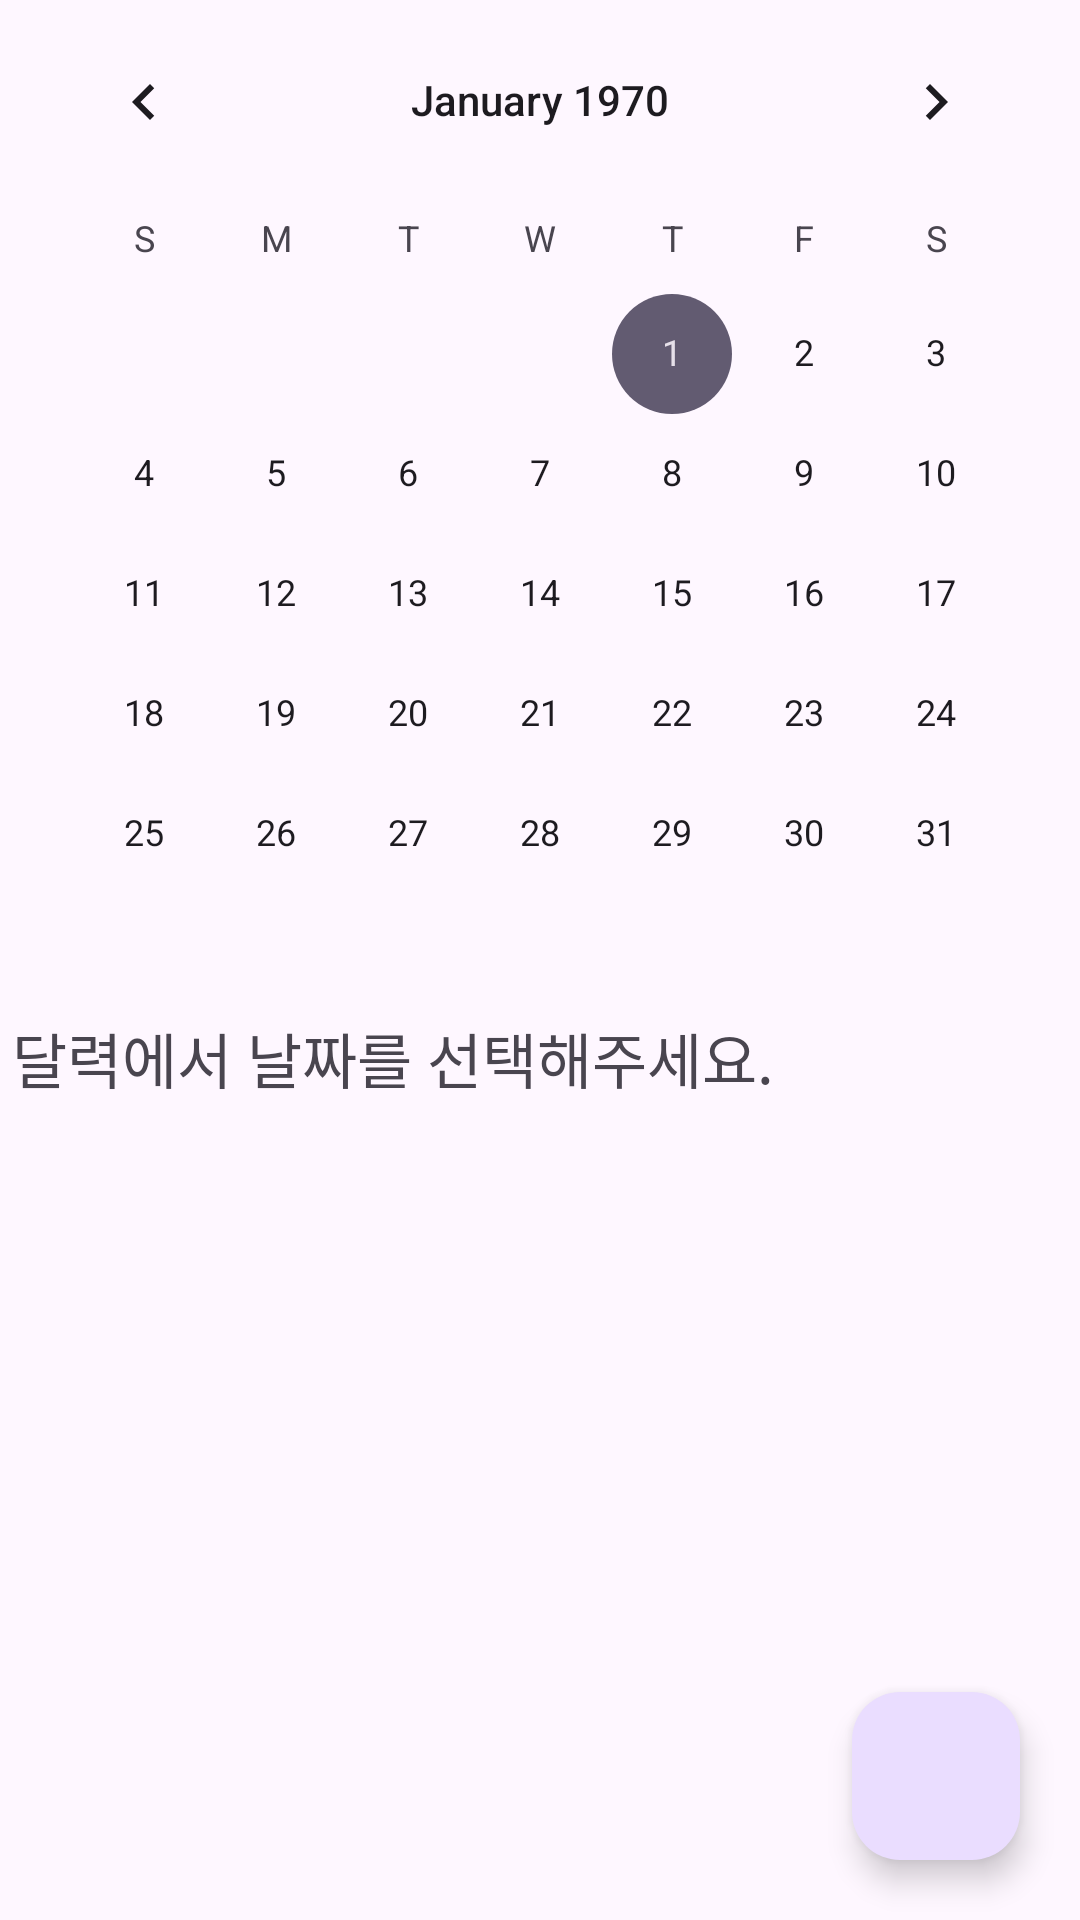

Reconstruct the res/layout file that produces this screen, plus the resources it refers to.
<!-- AndroidManifest.xml: application theme Theme.HelpCalendar -->
<!-- res/layout/fragment_calendar.xml -->
<?xml version="1.0" encoding="utf-8"?>
<androidx.constraintlayout.widget.ConstraintLayout xmlns:android="http://schemas.android.com/apk/res/android"
    xmlns:app="http://schemas.android.com/apk/res-auto"
    xmlns:tools="http://schemas.android.com/tools"
    android:layout_width="match_parent"
    android:layout_height="match_parent"
    tools:context=".CalendarFragment">

    <CalendarView
        android:id="@+id/calendarView"
        android:layout_width="wrap_content"
        android:layout_height="wrap_content"
        app:layout_constraintEnd_toEndOf="parent"
        app:layout_constraintHorizontal_bias="0.5"
        app:layout_constraintStart_toStartOf="parent"
        app:layout_constraintTop_toTopOf="parent" />

    <androidx.recyclerview.widget.RecyclerView
        android:id="@+id/calendarRecyclerview"
        android:layout_width="match_parent"
        android:layout_height="0dp"
        app:layout_constraintBottom_toBottomOf="parent"
        app:layout_constraintEnd_toEndOf="parent"
        app:layout_constraintHorizontal_bias="1.0"
        app:layout_constraintStart_toStartOf="parent"
        app:layout_constraintTop_toBottomOf="@+id/calendarDateText"
        app:layout_constraintVertical_bias="1.0" />

    <com.google.android.material.floatingactionbutton.FloatingActionButton
        android:id="@+id/calendar_DialogButton"
        android:layout_width="wrap_content"
        android:layout_height="wrap_content"
        android:layout_marginEnd="20dp"
        android:layout_marginBottom="20dp"
        android:clickable="true"
        android:focusable="true"
        android:src="@drawable/baseline_edit_24"
        app:layout_constraintBottom_toBottomOf="parent"
        app:layout_constraintEnd_toEndOf="parent" />

    <TextView
        android:id="@+id/calendarDateText"
        android:layout_width="wrap_content"
        android:layout_height="wrap_content"
        android:layout_marginStart="4dp"
        android:text="달력에서 날짜를 선택해주세요."
        android:textSize="20sp"
        app:layout_constraintStart_toStartOf="parent"
        app:layout_constraintTop_toBottomOf="@+id/calendarView" />


</androidx.constraintlayout.widget.ConstraintLayout>
<!-- resources referenced by this layout -->
<resources>
  <style name="Theme.HelpCalendar" parent="Base.Theme.HelpCalendar" />
  <style name="Base.Theme.HelpCalendar" parent="Theme.Material3.DayNight.NoActionBar">
          
          
      </style>
</resources>
